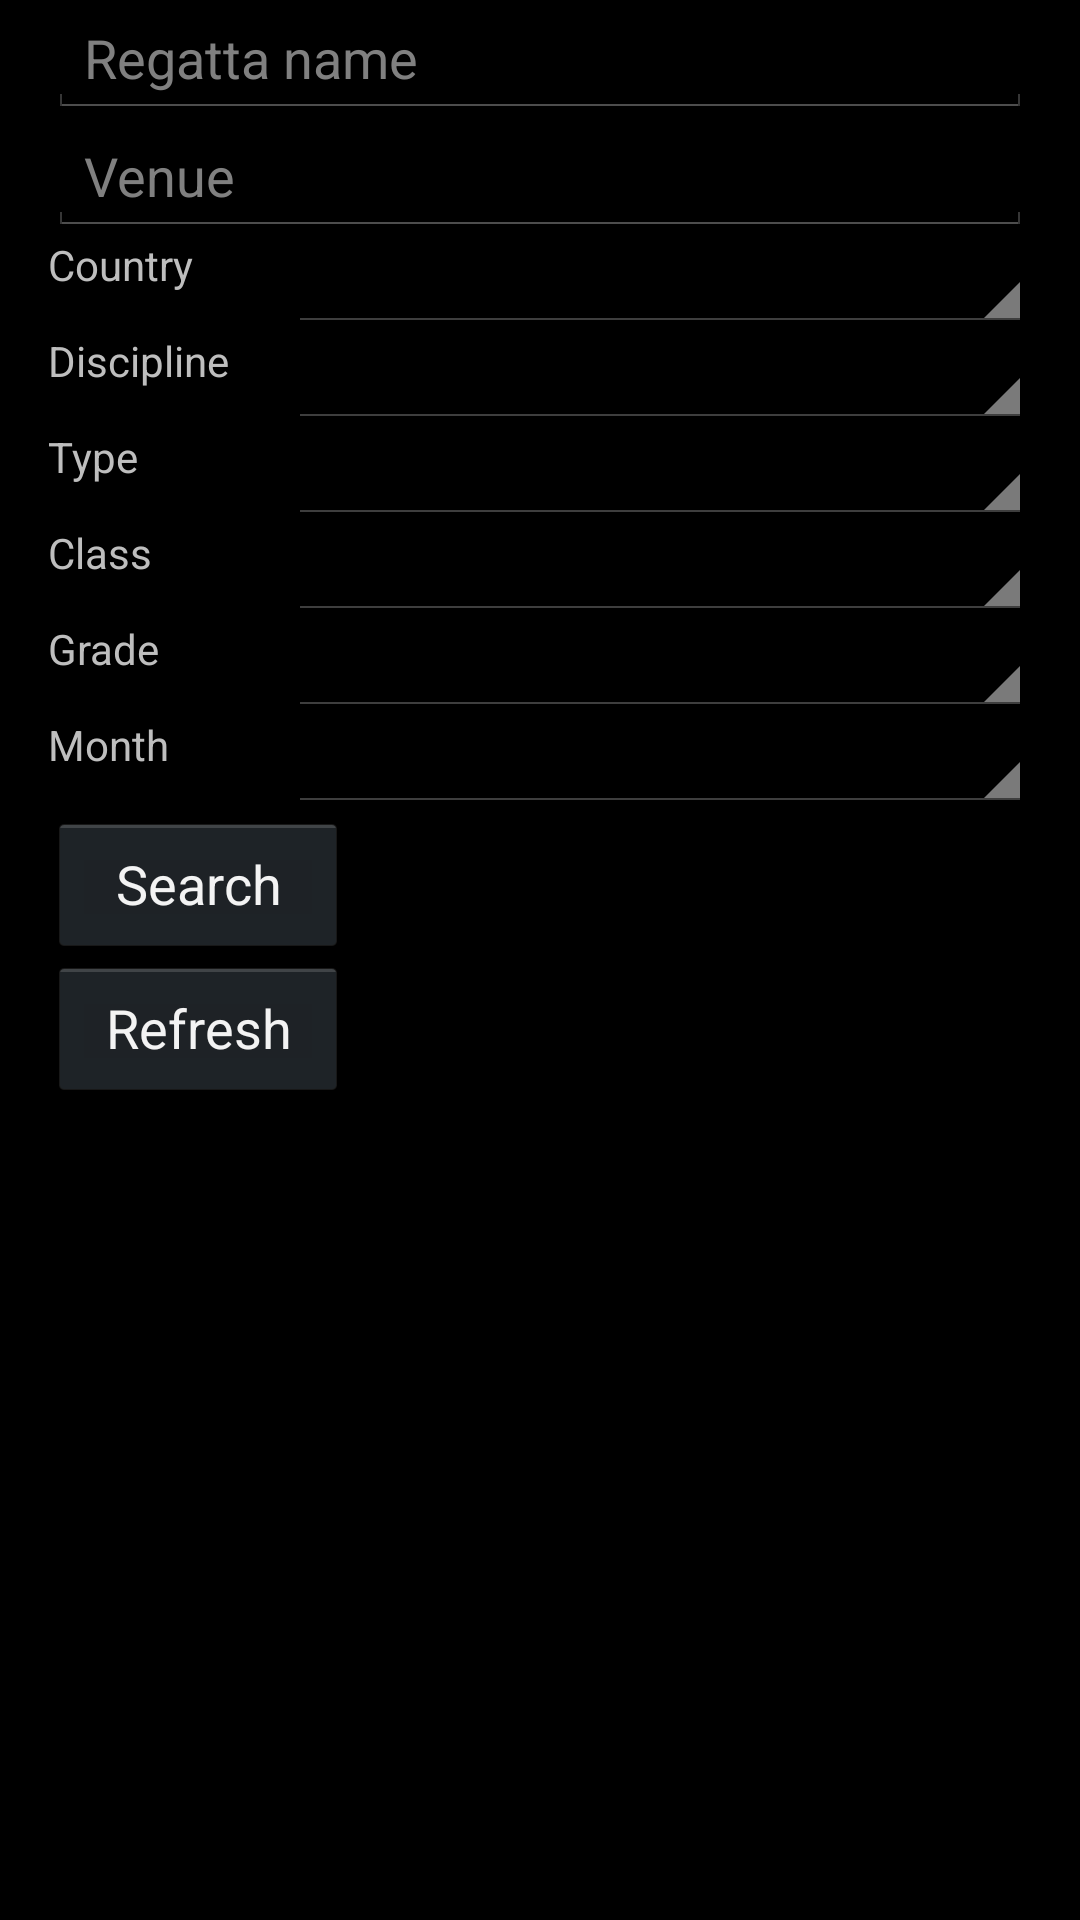

This screen was rendered from an Android layout file. Write that file and the resources it references.
<!-- AndroidManifest.xml: application theme android:Theme.Holo -->
<!-- res/layout/search_view.xml -->
<?xml version="1.0" encoding="utf-8"?>
<LinearLayout xmlns:android="http://schemas.android.com/apk/res/android" 
	android:layout_width="fill_parent"
	android:layout_height="fill_parent"
	android:paddingLeft="16dp"
	android:paddingRight="16dp"
	android:orientation="vertical"
	android:id="@+id/search_layout"
	android:textColor="#FFFFFF"
	android:theme="@style/AppTheme"
	android:focusable="true"
	android:focusableInTouchMode="true">
	    
	    <EditText
	    android:id="@+id/search_name"
	    android:layout_width="fill_parent"
	    android:layout_height="wrap_content"
	    android:hint="@string/regatta_name"
	    android:inputType="text" />
	    
	    <EditText
	    android:id="@+id/search_venue"
	    android:layout_width="fill_parent"
	    android:layout_height="wrap_content"
	    android:hint="@string/venue"
	    android:inputType="text" />
	    
	    <LinearLayout
	    android:layout_width="fill_parent"
	    android:layout_height="wrap_content"
	    android:orientation="horizontal" >
	    
	        <TextView
	        android:layout_width="@dimen/search_labels"
	        android:layout_height="wrap_content"
	        android:text="@string/country" />
	        
		    <Spinner
		    android:id="@+id/search_country"
		    android:layout_width="fill_parent"
		    android:layout_height="wrap_content"/>
		    
		</LinearLayout>
	    
	    <LinearLayout
	    android:layout_width="fill_parent"
	    android:layout_height="wrap_content"
	    android:orientation="horizontal" >
	    
	        <TextView
	        android:layout_width="@dimen/search_labels"
	        android:layout_height="wrap_content"
	        android:text="@string/discipline" />
	        
		    <Spinner
		    android:id="@+id/search_discipline"
		    android:layout_width="fill_parent"
		    android:layout_height="wrap_content" />
		   
		</LinearLayout>
	    
	    <LinearLayout
	    android:layout_width="fill_parent"
	    android:layout_height="wrap_content"
	    android:orientation="horizontal" >
	    
	        <TextView
	        android:layout_width="@dimen/search_labels"
	        android:layout_height="wrap_content"
	        android:text="@string/type" />
	        
		    <Spinner
		    android:id="@+id/search_type"
		    android:layout_width="fill_parent"
		    android:layout_height="wrap_content" />
		    
	    </LinearLayout>
	    
	    <LinearLayout
	    android:layout_width="fill_parent"
	    android:layout_height="wrap_content"
	    android:orientation="horizontal" >
	    
	        <TextView
	        android:layout_width="@dimen/search_labels"
	        android:layout_height="wrap_content"
	        android:text="@string/class1" />
	        
		    <Spinner
		    android:id="@+id/search_class"
		    android:layout_width="fill_parent"
		    android:layout_height="wrap_content" />
		
		</LinearLayout>
		
	    <LinearLayout
	    android:layout_width="fill_parent"
	    android:layout_height="wrap_content"
	    android:orientation="horizontal" >
	    
	        <TextView
	        android:layout_width="@dimen/search_labels"
	        android:layout_height="wrap_content"
	        android:text="@string/grade" />   
	        
		    <Spinner
		    android:id="@+id/search_grade"
		    android:layout_width="fill_parent"
		    android:layout_height="wrap_content" />
	    
	    </LinearLayout>
	    
	    <LinearLayout
	    android:layout_width="fill_parent"
	    android:layout_height="wrap_content"
	    android:orientation="horizontal" >
	    
	        <TextView
	        android:layout_width="@dimen/search_labels"
	        android:layout_height="wrap_content"
	        android:text="@string/month" />   
	           
		    <Spinner
		    android:id="@+id/search_month"
		    android:layout_width="fill_parent"
		    android:layout_height="wrap_content" />
	    
	    </LinearLayout>
		    
	    <Button
	    android:id="@+id/search_button"
	    android:layout_width="100dp"
	    android:layout_height="wrap_content"
	    android:text="@string/search"/>
	    
	    <LinearLayout
	        android:layout_width="fill_parent"
	        android:layout_height="wrap_content"
	        android:layout_gravity="top"
	        android:orientation="horizontal" >
		    
		    <Button
		    android:id="@+id/refreshRegattas_button"
		    android:layout_width="100dp"
		    android:layout_height="wrap_content"
		    android:text="@string/refresh"/>
		    
		    <TextView
		    android:id="@+id/refreshTime_textview"
	        android:layout_width="wrap_content"
	        android:layout_height="wrap_content"
		    android:lines="2"
		    android:layout_gravity="center_vertical"
		    android:layout_marginLeft="10dp"/>
	        
	    </LinearLayout>
	    
	</LinearLayout>
<!-- resources referenced by this layout -->
<resources>
  <dimen name="search_labels">80dp</dimen>
  <string name="class1">Class</string>
  <string name="country">Country</string>
  <string name="discipline">Discipline</string>
  <string name="grade">Grade</string>
  <string name="month">Month</string>
  <string name="refresh">Refresh</string>
  <string name="regatta_name">Regatta name</string>
  <string name="search">Search</string>
  <string name="type">Type</string>
  <string name="venue">Venue</string>
  <style name="AppTheme" parent="AppBaseTheme">
          
      </style>
  <style name="AppBaseTheme" parent="android:Theme.Holo">
          
          <item name="android:windowBackground">@drawable/app_background</item>
          <item name="android:listViewStyle">@style/TransparentListView</item>
          <item name="android:expandableListViewStyle">@style/TransparentExpandableListView</item>
      </style>
  <!-- drawable app_background (drawable-hdpi) -->
  <?xml version="1.0" encoding="utf-8"?>
  <bitmap xmlns:android="http://schemas.android.com/apk/res/android" 
          android:src="@drawable/metal_carbon_fiber_texture"
          android:tileMode="repeat" />
  <style name="TransparentListView" parent="@android:style/Widget.ListView">
  	  <item name="android:cacheColorHint">@android:color/transparent</item>
  	 </style>
  <style name="TransparentExpandableListView" parent="@android:style/Widget.ExpandableListView">
  	  <item name="android:cacheColorHint">@android:color/transparent</item>
  	 </style>
  <!-- drawable metal_carbon_fiber_texture: jpg bitmap (drawable-hdpi, 43854 bytes) -->
</resources>
